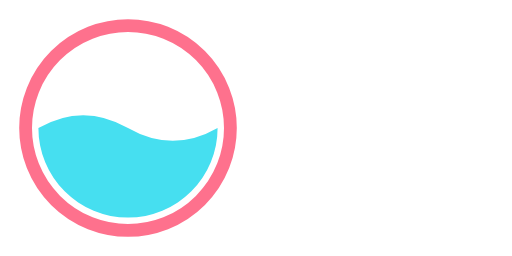
t = 0.00 s
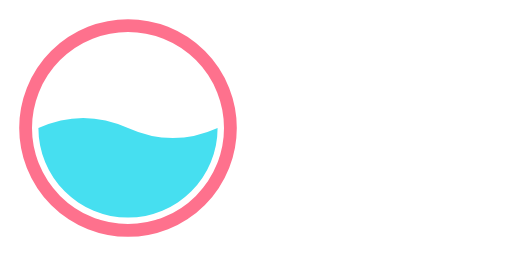
t = 0.13 s
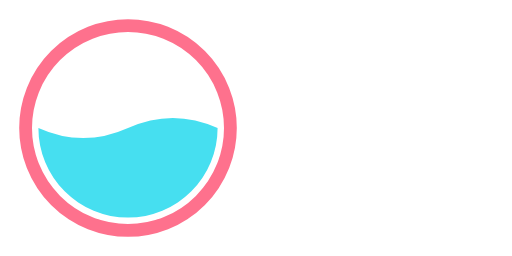
t = 0.38 s
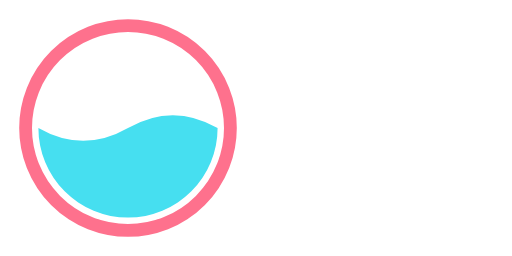
t = 0.50 s
t = 0.63 s: frame unchanged from t = 0.38 s, image omitted
t = 0.88 s: frame unchanged from t = 0.13 s, image omitted

The animated SVG that drew these frames (rendered in a browser with its animation timeline set to each time). Animation: 1 SMIL element (animate=1); one cycle of 1.00 s, repeats indefinitely.

<svg xmlns="http://www.w3.org/2000/svg" xmlns:xlink="http://www.w3.org/1999/xlink" style="margin:auto;background:transparent;display:block;" 
width="200px" height="200px" viewBox="0 0 200 100" 
preserveAspectRatio="xMidYMid">
    <circle cx="50" cy="50" r="40" stroke="#fe718d" stroke-width="5" fill="none"></circle>
    <path d="M 15 50 Q 32.5 47.3945 50 50 Q 67.5 52.6055 85 50 A 35 35 0 0 1 15 50" fill="#46dff0">
        <animate 
        attributeName="d" 
        repeatCount="indefinite" 
        dur="1s" calcMode="spline" 
        keyTimes="0;0.5;1" 
        values="
        M15 50 Q32.5 40 50 50 Q67.5 60 85 50 A35 35 0 0 1 15 50;
        M15 50 Q32.5 60 50 50 Q67.5 40 85 50 A35 35 0 0 1 15 50;
        M15 50 Q32.5 40 50 50 Q67.5 60 85 50 A35 35 0 0 1 15 50
        " 
        keySplines="0.5 0 0.5 1;0.5 0 0.5 1"></animate>
    </path>
</svg>